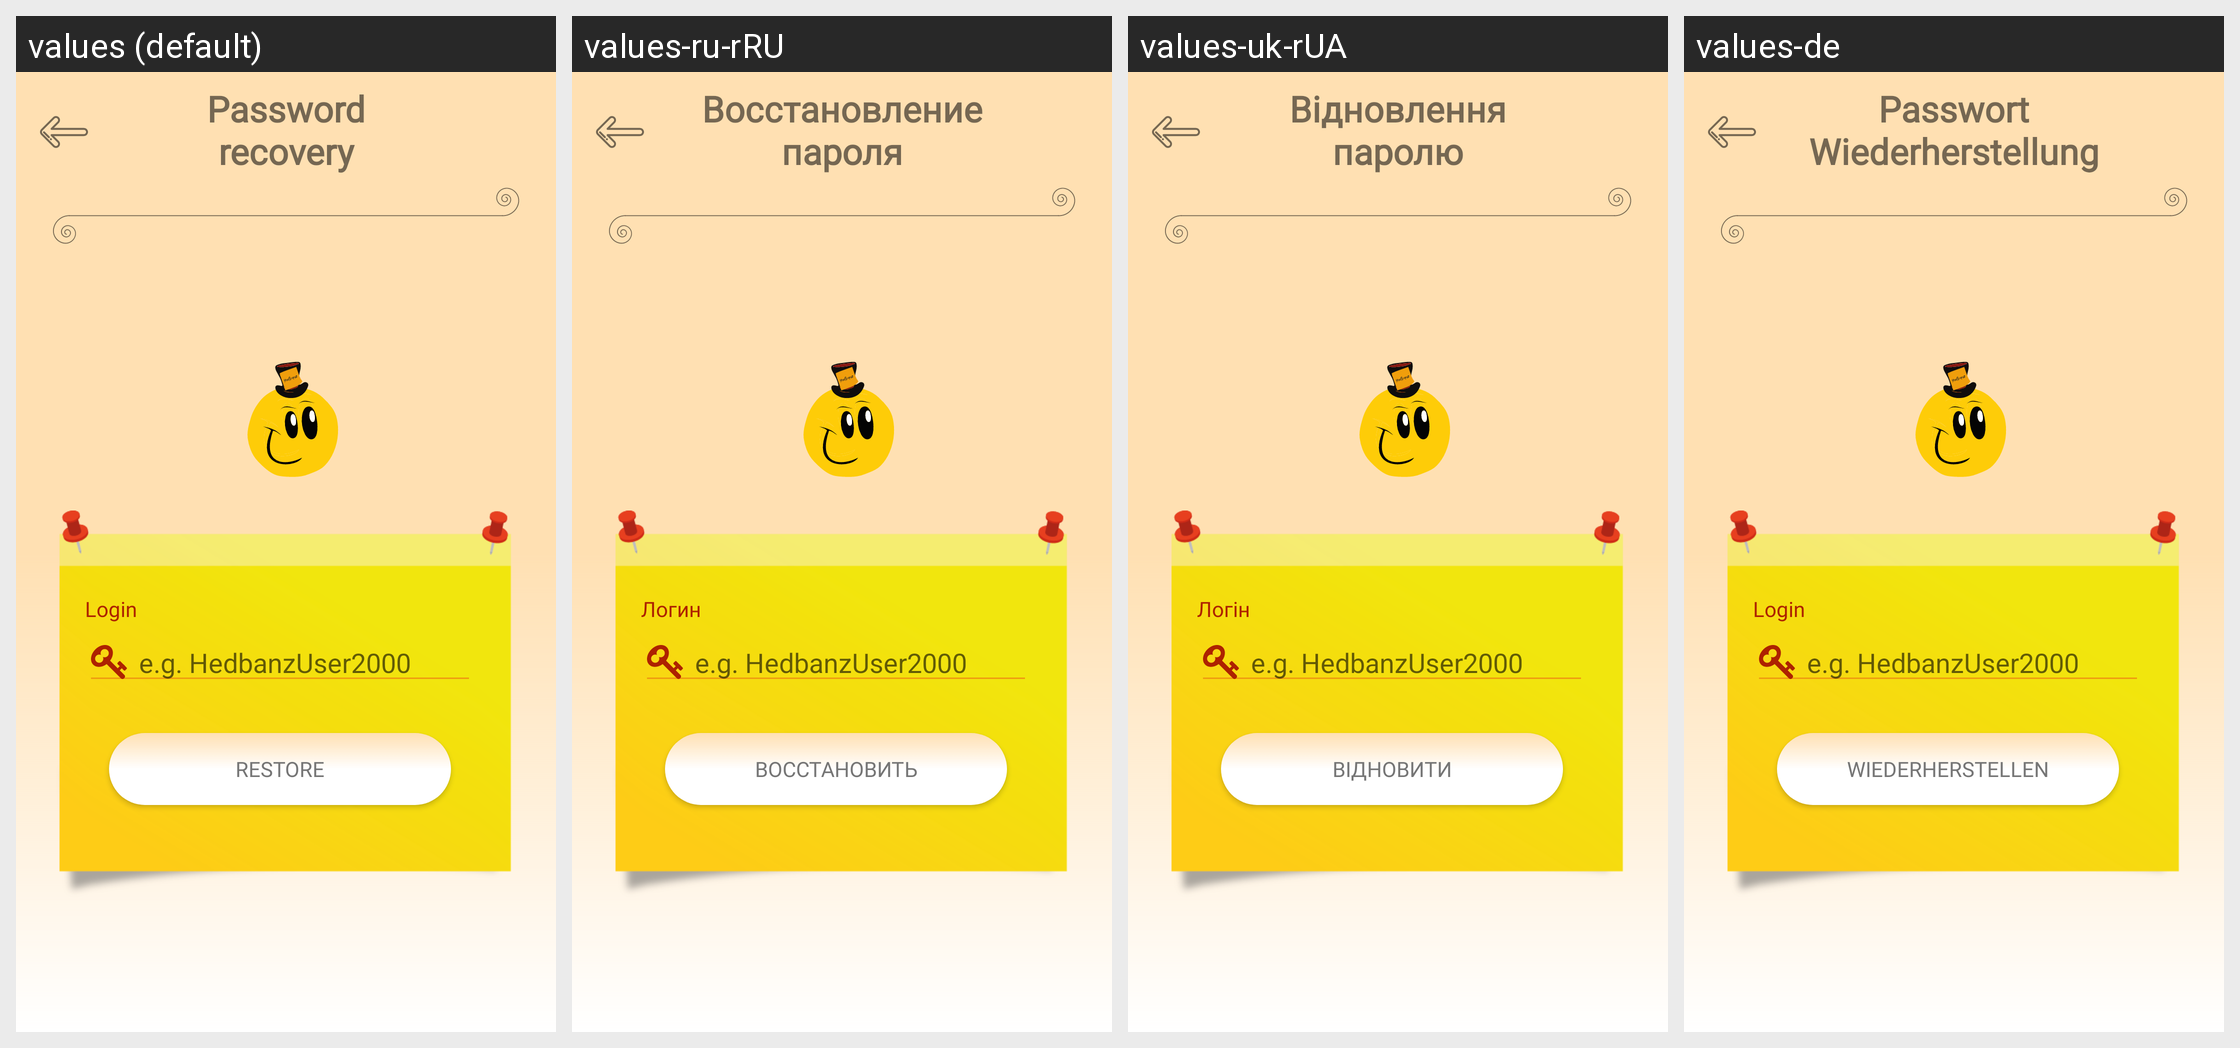

Locale-by-locale string values for the Android screen shown in this grid:
Android screen res/layout/fragment_forgot_password.xml rendered under 4 locales, left to right: values (default), values-ru-rRU, values-uk-rUA, values-de. Device: Nexus 5 (rendered at 1080×1920; each locale shown at half size, 540×960, under a caption strip naming it); theme AppTheme.
Strings drawn on this screen, with the default value and each locale's value (text and hints the layout hard-codes, and strings that could not be matched under every locale, appear in the picture but are not listed):

restore_pwd_forgot_title
  values: Password
      recovery
  values-ru-rRU: Восстановление
      пароля
  values-uk-rUA: Відновлення
      паролю
  values-de: Passwort
      Wiederherstellung

login_title
  values: Login
  values-ru-rRU: Логин
  values-uk-rUA: Логін
  values-de: Login

login_hint
  values: e.g. HedbanzUser2000
  values-ru-rRU: e.g. HedbanzUser2000
  values-uk-rUA: e.g. HedbanzUser2000
  values-de: e.g. HedbanzUser2000

restore_pwd_action_restore
  values: Restore
  values-ru-rRU: Восстановить
  values-uk-rUA: Відновити
  values-de: Wiederherstellen
